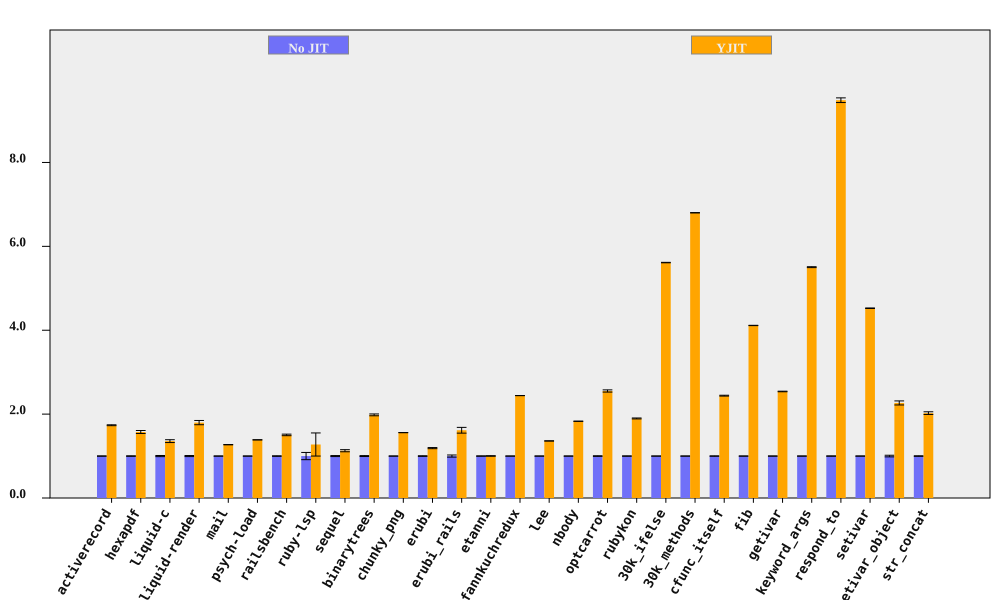

Source data for this figure (header and first rows):
bench, No JIT (ms), No JIT RSD, YJIT (ms), YJIT RSD, YJIT spd, YJIT spd RSD, % in YJIT
activerecord, 183.7, 0.3109, 105.9, 0.5263, 1.735, 0.6112, 89.76
hexapdf, 3187, 0.5978, 2025, 2.178, 1.574, 2.258, 88.9
liquid-c, 80.08, 1.36, 59.06, 2.08, 1.356, 2.486, 93.09
liquid-render, 199.3, 1.252, 110.9, 2.525, 1.798, 2.818, 87.6
mail, 167.6, 0.1247, 131.8, 0.2436, 1.271, 0.2737, 99.01
psych-load, 2495, 0.04276, 1799, 0.03357, 1.387, 0.05436, 99.99
railsbench, 2779, 0.6411, 1847, 1.046, 1.504, 1.227, 93.33
ruby-lsp, 82.38, 8.613, 64.57, 19.8, 1.276, 21.59, 71.85
sequel, 161.4, 1.192, 143.2, 1.885, 1.128, 2.23, 82.39
binarytrees, 466, 1.099, 235.1, 0.06991, 1.982, 1.102, 100
chunky_png, 964.5, 0.03894, 618.8, 0.03613, 1.559, 0.05312, 100
erubi, 296.1, 0.7358, 249, 0.8395, 1.189, 1.116, 100
erubi_rails, 25.68, 2.542, 15.9, 3.409, 1.615, 4.253, 92.07
etanni, 406.4, 0.4645, 405.5, 0.4652, 1.002, 0.6574, 7.029
fannkuchredux, 2111, 0.06161, 864.5, 0.04046, 2.442, 0.07371, 90.57
lee, 1227, 0.1039, 902.1, 0.09847, 1.361, 0.1432, 99.97
nbody, 130.5, 0.03939, 71.31, 0.06767, 1.83, 0.0783, 100
optcarrot, 6432, 0.7302, 2521, 0.7266, 2.552, 1.03, 96.78
rubykon, 12708, 0.4439, 6700, 0.3798, 1.897, 0.5842, 99.77
30k_ifelse, 2374, 0.01598, 422.9, 0.09482, 5.613, 0.09616, 99.99
30k_methods, 6485, 0.02041, 953.5, 0.05107, 6.801, 0.05499, 100
cfunc_itself, 104, 0.3939, 42.64, 0.1105, 2.44, 0.4091, 100
fib, 254.8, 0.07403, 61.94, 0.05134, 4.114, 0.09009, 100
getivar, 116.5, 0.1844, 45.87, 0.1906, 2.54, 0.2652, 95.53
keyword_args, 290, 0.08759, 52.7, 0.176, 5.504, 0.1966, 100
respond_to, 276.5, 0.3807, 29.15, 0.4454, 9.484, 0.5859, 100
setivar, 67.48, 0.0703, 14.91, 0.128, 4.524, 0.146, 98.43
setivar_object, 106.8, 1.941, 47.11, 0.885, 2.266, 2.133, 95.21
str_concat, 80.2, 0.6464, 39.63, 1.434, 2.024, 1.573, 99.62
